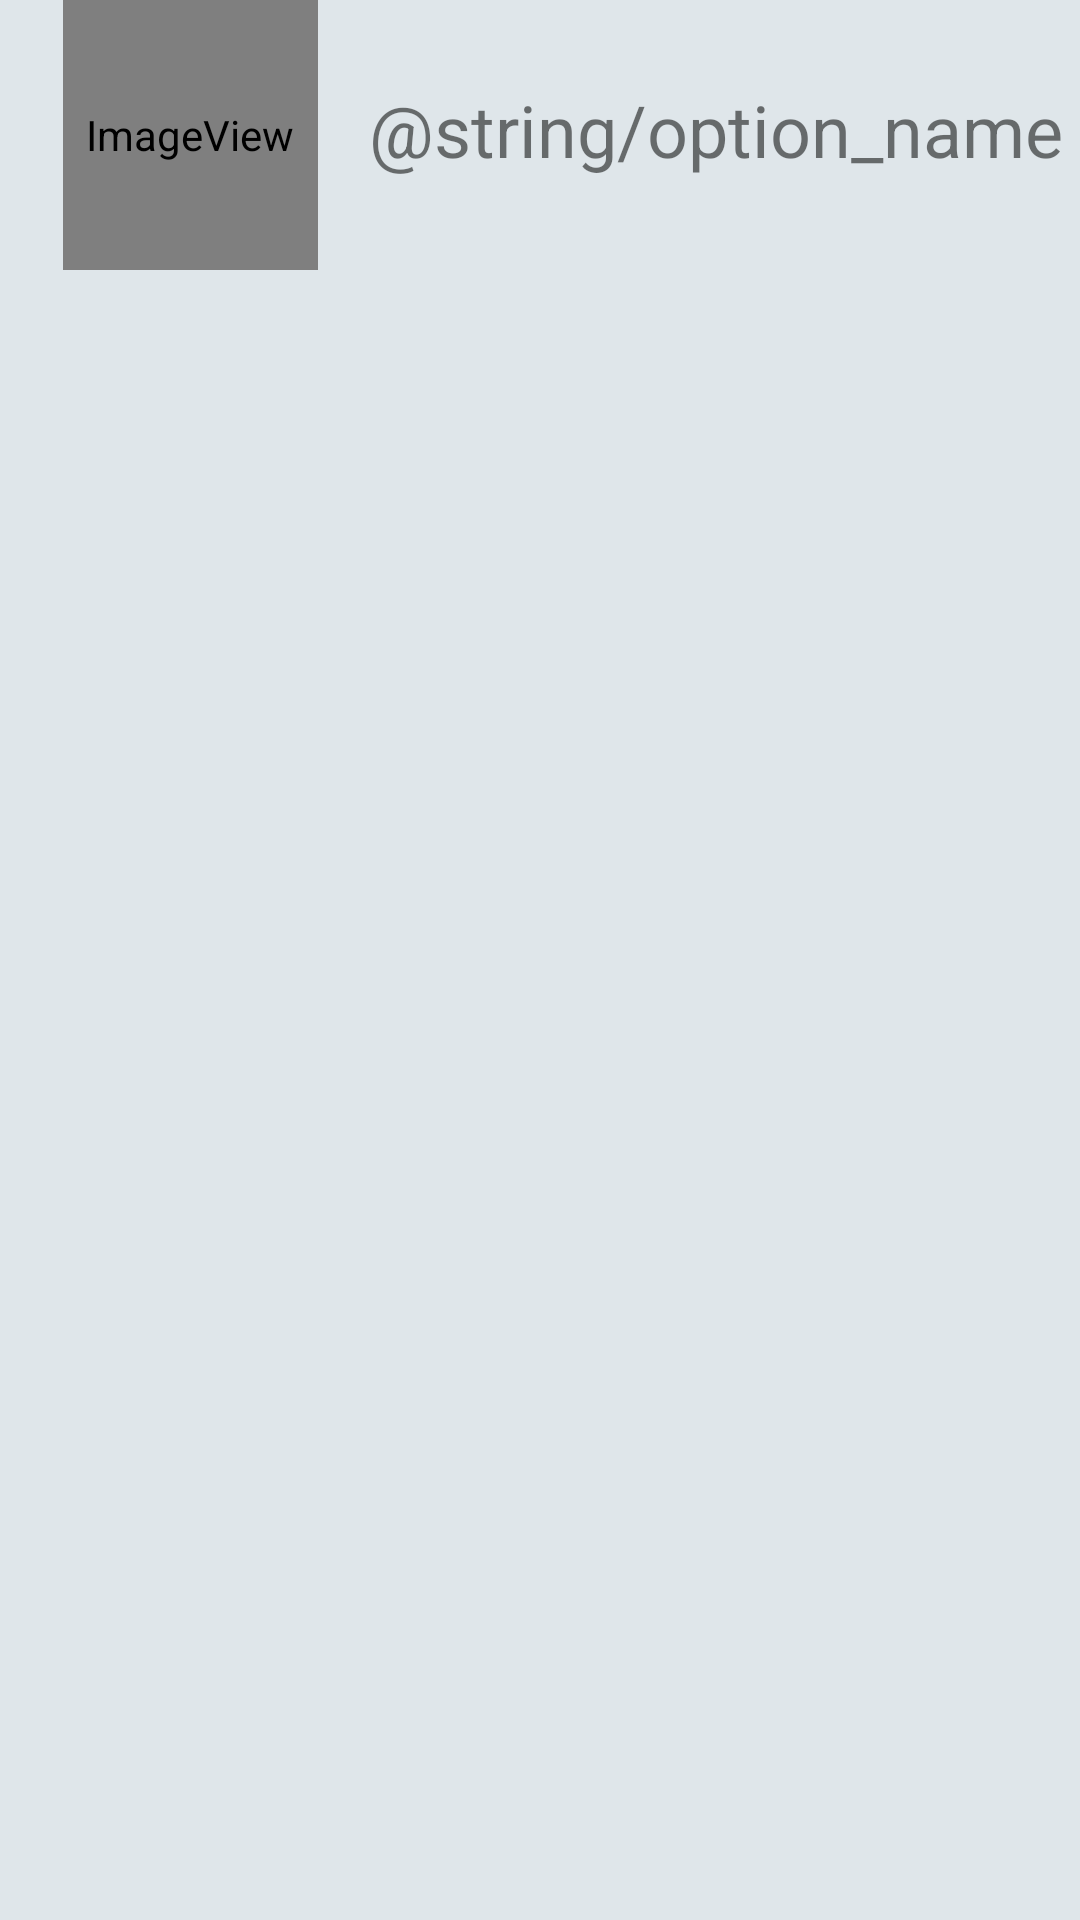

This screen was rendered from an Android layout file. Write that file and the resources it references.
<!-- AndroidManifest.xml: application theme AppTheme.NoActionBar -->
<!-- res/layout/custom_listview.xml -->
<?xml version="1.0" encoding="utf-8"?>
<RelativeLayout
    xmlns:android="http://schemas.android.com/apk/res/android"
    xmlns:app="http://schemas.android.com/apk/res-auto"
    android:layout_width="match_parent"
    android:layout_height="41pt">

    <ImageView
        android:id="@+id/img_lst_opt_pic"
        android:layout_width="85dp"
        android:layout_height="90dp"
        android:layout_alignParentStart="true"
        android:layout_alignParentLeft="true"
        android:layout_alignParentTop="true"
        android:layout_marginStart="21dp"
        android:layout_marginLeft="21dp"
        android:layout_marginTop="0dp"
        android:contentDescription="@string/lst_option_pic"
        app:srcCompat="@android:drawable/sym_def_app_icon" />

    <TextView
        android:id="@+id/txt_lst_opt"
        android:layout_width="272dp"
        android:layout_height="wrap_content"
        android:layout_alignParentTop="true"
        android:layout_alignParentEnd="true"
        android:layout_alignParentRight="true"
        android:layout_marginStart="17dp"
        android:layout_marginLeft="17dp"
        android:layout_marginTop="27dp"
        android:layout_marginEnd="0dp"
        android:layout_marginRight="0dp"
        android:layout_toEndOf="@+id/img_lst_opt_pic"
        android:layout_toRightOf="@+id/img_lst_opt_pic"
        android:text="@string/option_name"
        android:textSize="24sp" />
</RelativeLayout>
<!-- resources referenced by this layout -->
<resources>
  <style name="AppTheme.NoActionBar">
          <item name="windowActionBar">false</item>
          <item name="windowNoTitle">true</item>
      </style>
</resources>
